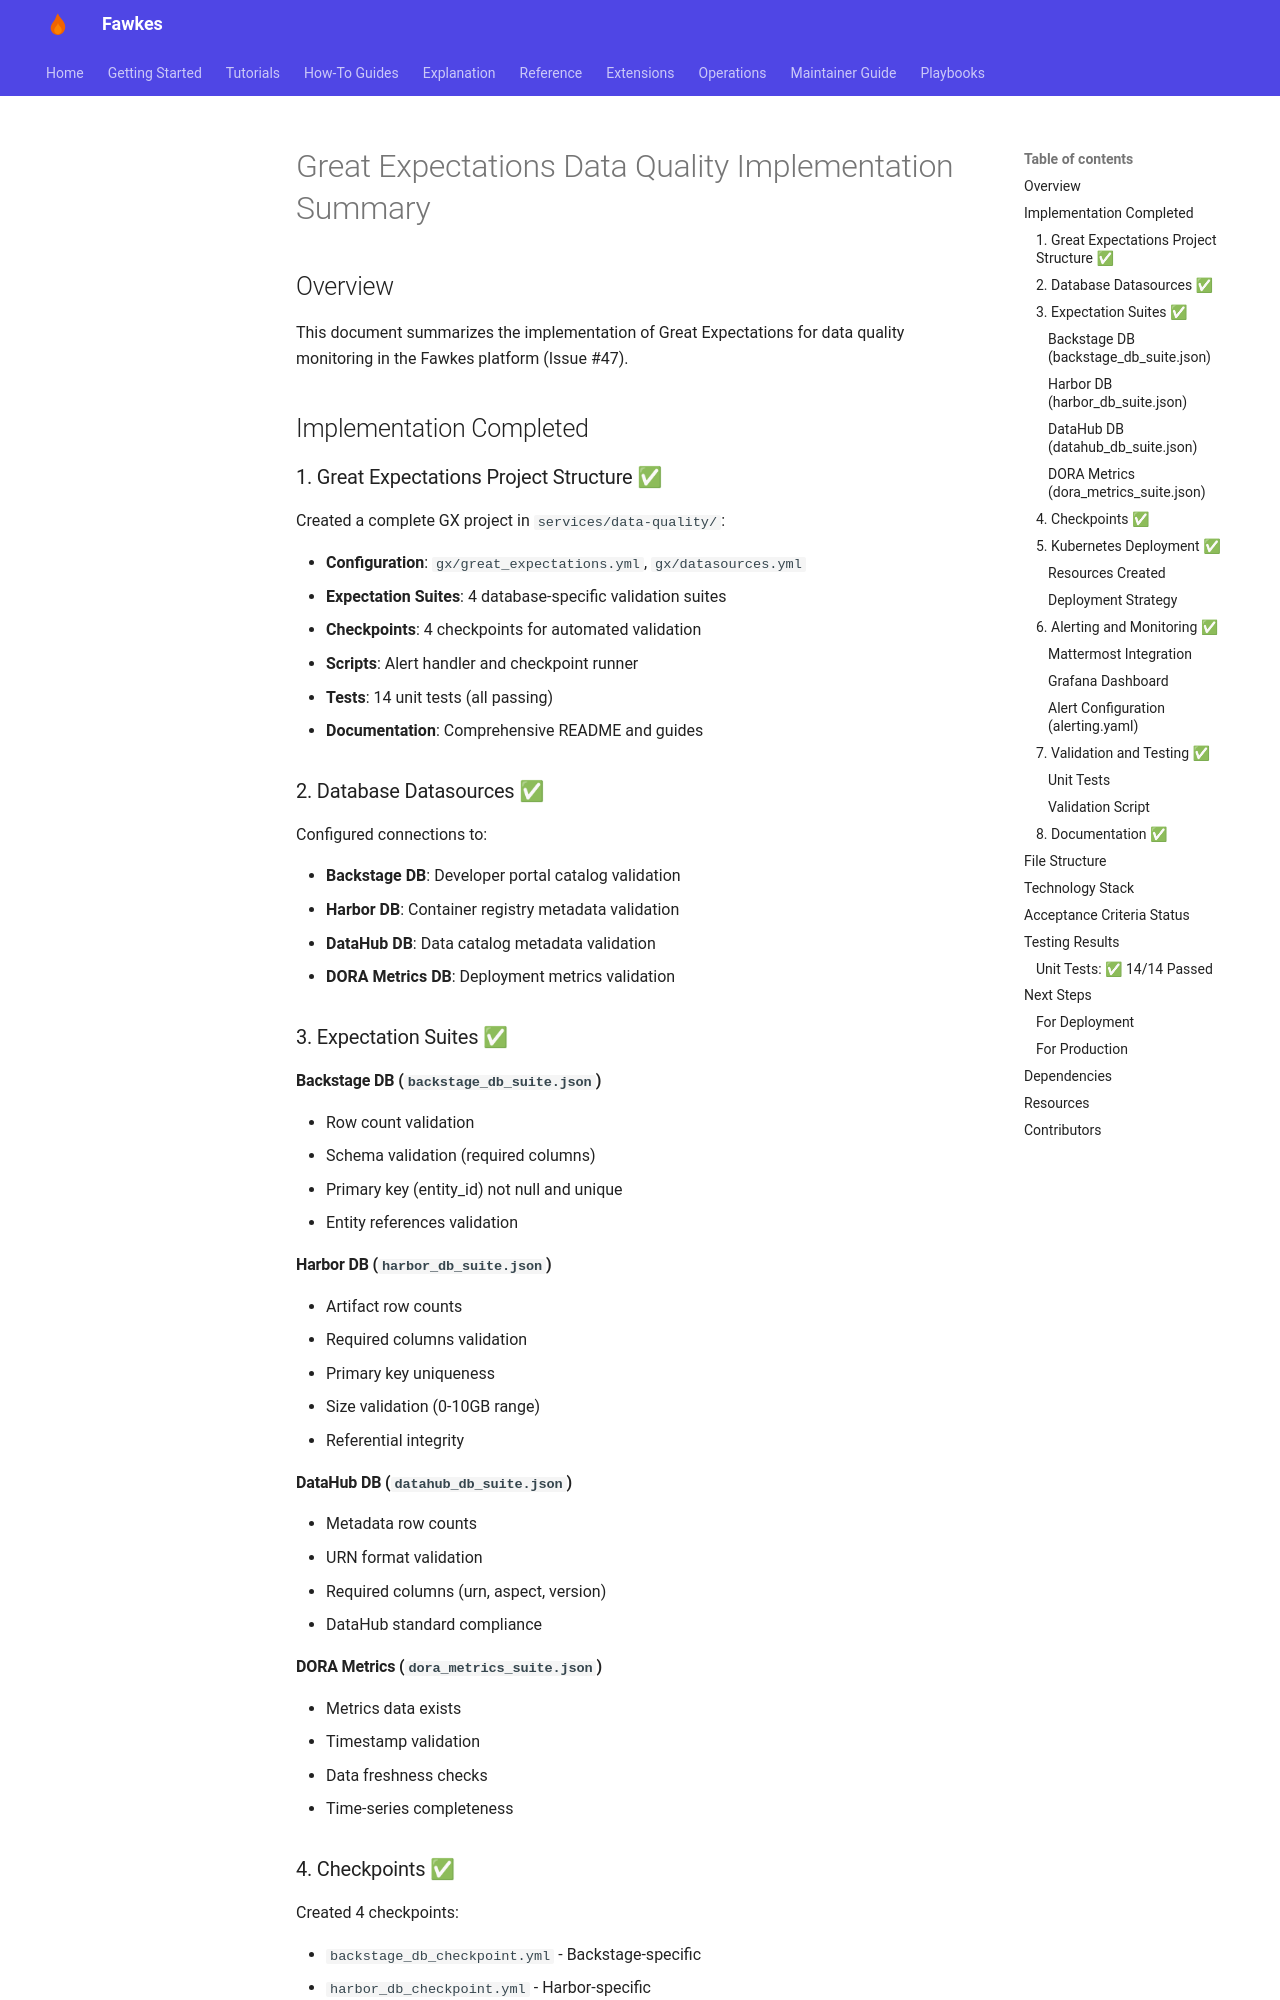

repository: paruff/fawkes · page: archive/implementation-notes/GREAT_EXPECTATIONS_IMPLEMENTATION/index.html · generator: mkdocs

# Great Expectations Data Quality Implementation Summary

## Overview

This document summarizes the implementation of Great Expectations for data quality monitoring in the Fawkes platform (Issue #47).

## Implementation Completed

### 1. Great Expectations Project Structure ✅

Created a complete GX project in `services/data-quality/`:

- **Configuration**: `gx/great_expectations.yml`, `gx/datasources.yml`
- **Expectation Suites**: 4 database-specific validation suites
- **Checkpoints**: 4 checkpoints for automated validation
- **Scripts**: Alert handler and checkpoint runner
- **Tests**: 14 unit tests (all passing)
- **Documentation**: Comprehensive README and guides

### 2. Database Datasources ✅

Configured connections to:

- **Backstage DB**: Developer portal catalog validation
- **Harbor DB**: Container registry metadata validation
- **DataHub DB**: Data catalog metadata validation
- **DORA Metrics DB**: Deployment metrics validation

### 3. Expectation Suites ✅

#### Backstage DB (`backstage_db_suite.json`)

- Row count validation
- Schema validation (required columns)
- Primary key (entity_id) not null and unique
- Entity references validation

#### Harbor DB (`harbor_db_suite.json`)

- Artifact row counts
- Required columns validation
- Primary key uniqueness
- Size validation (0-10GB range)
- Referential integrity

#### DataHub DB (`datahub_db_suite.json`)

- Metadata row counts
- URN format validation
- Required columns (urn, aspect, version)
- DataHub standard compliance

#### DORA Metrics (`dora_metrics_suite.json`)

- Metrics data exists
- Timestamp validation
- Data freshness checks
- Time-series completeness

### 4. Checkpoints ✅

Created 4 checkpoints:

- `backstage_db_checkpoint.yml` - Backstage-specific
- `harbor_db_checkpoint.yml` - Harbor-specific
- `datahub_db_checkpoint.yml` - DataHub-specific
- `all_databases_checkpoint.yml` - All databases combined

### 5. Kubernetes Deployment ✅
